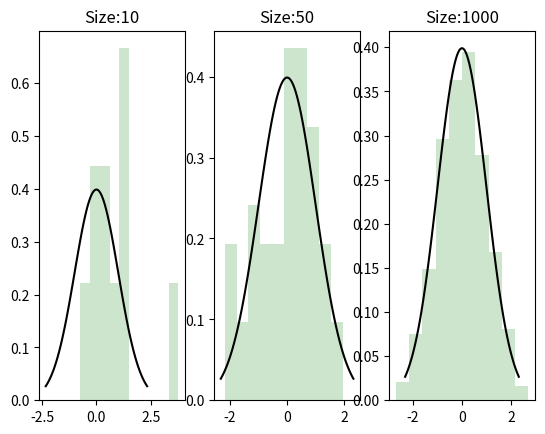
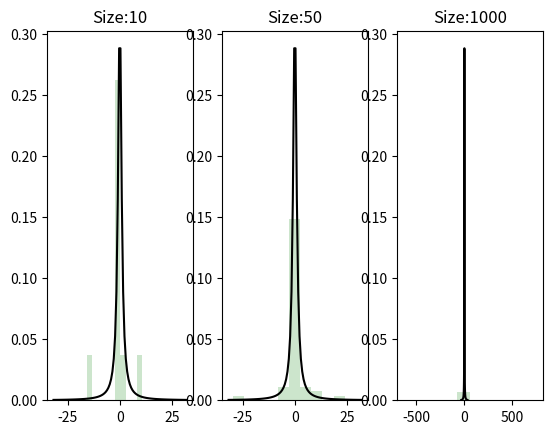
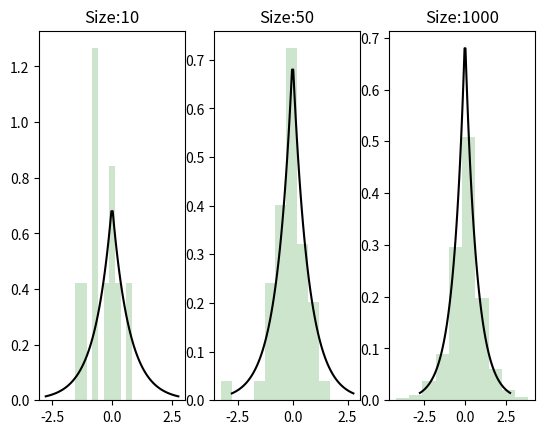
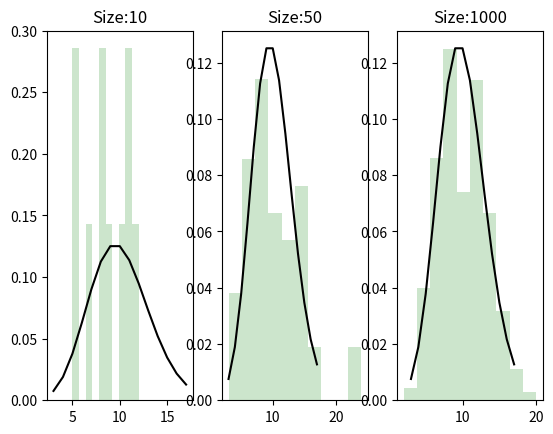
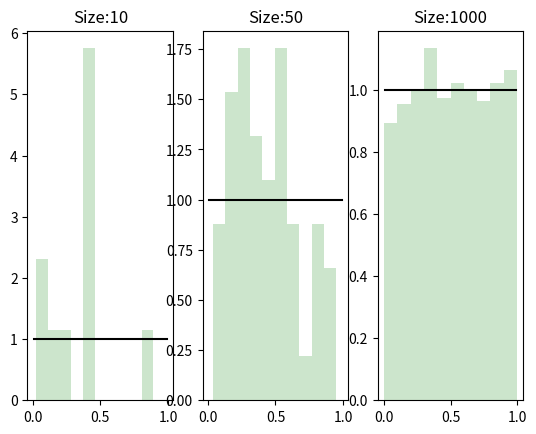

Here is the Python script that generated these plots, in order:
#!/usr/bin/env python
# coding: utf-8

# In[62]:


import scipy.stats as sc
import numpy
import matplotlib.pyplot as plt
import math

# In[63]:


sizes = [10, 50, 1000]
distribNames = ["NormalDistribution", "CauchyDistribution", "LaplaceDistribution", "PoissonDistribution",
                "UniformDistribution"]
DENSITY, SIZE = "Density", "Size:"


def normal_distribution():
    fig = plt.figure()
    axes = [fig.add_subplot(1, 3, 1), fig.add_subplot(1, 3, 2), fig.add_subplot(1, 3, 3)]

    for size in sizes:
        dens = sc.norm(0, 1)
        hist = sc.norm.rvs(0, 1, size)
        x = numpy.linspace(dens.ppf(0.01), dens.ppf(0.99), 100)
        y = dens.pdf(x)  # processing Probability Density Function (PDF) on the interval
        axes[sizes.index(size)].set(title=SIZE + str(size))
        axes[sizes.index(size)].hist(hist, density=True, histtype='stepfilled', alpha=0.2, color='green')
        axes[sizes.index(size)].plot(x, y, color='black')

    plt.show()
    return


def cauchy_distribution():
    fig = plt.figure()
    axes = [fig.add_subplot(1, 3, 1), fig.add_subplot(1, 3, 2), fig.add_subplot(1, 3, 3)]

    for size in sizes:
        dens = sc.cauchy()
        hist = sc.cauchy.rvs(size=size)
        x = numpy.linspace(dens.ppf(0.01), dens.ppf(0.99), 100)
        y = dens.pdf(x)
        axes[sizes.index(size)].set(title=SIZE + str(size))
        axes[sizes.index(size)].hist(hist, density=True, histtype='stepfilled', alpha=0.2, color='green')
        axes[sizes.index(size)].plot(x, y, color='black')

    plt.show()
    return


def laplace_distribution():
    fig = plt.figure()
    axes = [fig.add_subplot(1, 3, 1), fig.add_subplot(1, 3, 2), fig.add_subplot(1, 3, 3)]

    for size in sizes:
        dens = sc.laplace(loc=0, scale=1 / math.sqrt(2))
        hist = sc.laplace.rvs(size=size, scale=1 / math.sqrt(2), loc=0)
        x = numpy.linspace(dens.ppf(0.01), dens.ppf(0.99), 100)
        y = dens.pdf(x)
        axes[sizes.index(size)].set(title=SIZE + str(size))
        axes[sizes.index(size)].hist(hist, density=True, histtype='stepfilled', alpha=0.2, color='green')
        axes[sizes.index(size)].plot(x, y, color='black')

    plt.show()
    return


def poisson_distribution():
    fig = plt.figure()
    axes = [fig.add_subplot(1, 3, 1), fig.add_subplot(1, 3, 2), fig.add_subplot(1, 3, 3)]

    for size in sizes:
        mu = 10  # value from task
        dens = sc.poisson(mu)
        hist = sc.poisson.rvs(mu, size=size)
        x = numpy.arange(dens.ppf(0.01), dens.ppf(0.99))
        y = dens.pmf(x)
        axes[sizes.index(size)].set(title=SIZE + str(size))
        axes[sizes.index(size)].hist(hist, density=True, histtype='stepfilled', alpha=0.2, color='green')
        axes[sizes.index(size)].plot(x, y, color='black')

    plt.show()
    return


def uniform_distribution():
    fig = plt.figure()
    axes = [fig.add_subplot(1, 3, 1), fig.add_subplot(1, 3, 2), fig.add_subplot(1, 3, 3)]

    for size in sizes:
        dens = sc.uniform(loc=0, scale=1)
        hist = sc.uniform.rvs(size=size, loc=0, scale=1)
        x = numpy.linspace(dens.ppf(0.01), dens.ppf(0.99), 100)
        y = dens.pdf(x)
        axes[sizes.index(size)].set(title=SIZE + str(size))
        axes[sizes.index(size)].hist(hist, density=True, histtype='stepfilled', alpha=0.2, color='green')
        axes[sizes.index(size)].plot(x, y, color='black')

    plt.show()
    return


def first_main_task():
    normal_distribution()  # normal distribution for all sizes
    cauchy_distribution()  # cauchy distribution for all sizes
    laplace_distribution()  # laplace distribution for all sizes
    poisson_distribution()  # poisson distribution for all sizes
    uniform_distribution()  # uniform distribution for all sizes


first_main_task()  # all generated samples from task (for 5 distributions)
